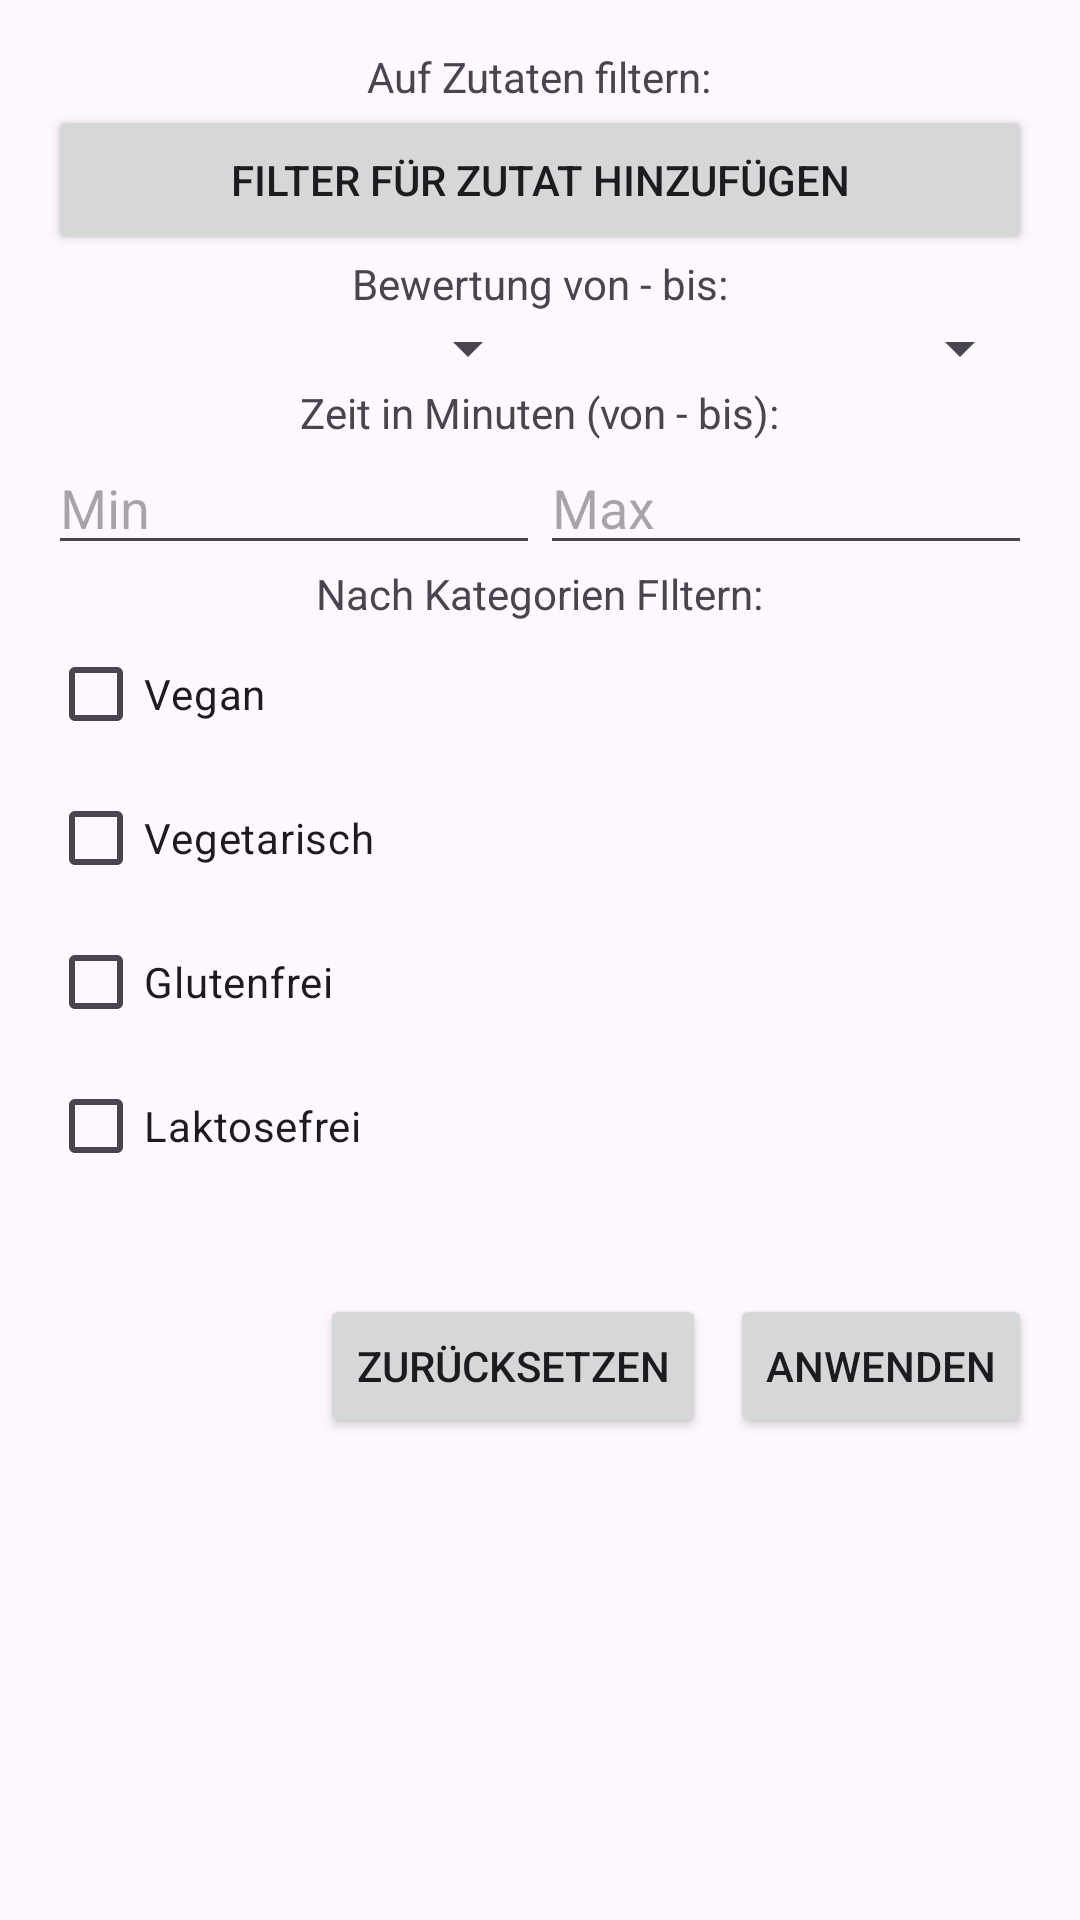

Write the Android layout XML for this screen, with the resource values it uses.
<!-- AndroidManifest.xml: application theme Theme.MeinKochbuch -->
<!-- res/layout/fragment_filter.xml -->
<?xml version="1.0" encoding="utf-8"?>
<ScrollView xmlns:android="http://schemas.android.com/apk/res/android"
    android:layout_width="match_parent"
    android:layout_height="wrap_content"
    android:padding="16dp">

    <LinearLayout
        android:orientation="vertical"
        android:layout_width="match_parent"
        android:layout_height="wrap_content"
        android:gravity="center_horizontal"
        android:spacing="12dp">

        <TextView
            android:id="@+id/textView2"
            android:layout_width="wrap_content"
            android:layout_height="wrap_content"
            android:text="Auf Zutaten filtern:" />

        <LinearLayout
            android:id="@+id/zutatenFilterContainer"
            android:layout_width="match_parent"
            android:layout_height="wrap_content"
            android:orientation="vertical" />
        <Button
            android:id="@+id/buttonAddZutat"
            android:layout_width="match_parent"
            android:layout_height="50dp"
            android:text="Filter für Zutat hinzufügen"/>

        <TextView
            android:layout_width="wrap_content"
            android:layout_height="wrap_content"
            android:text="Bewertung von - bis:" />

        <LinearLayout
            android:orientation="horizontal"
            android:layout_width="match_parent"
            android:layout_height="wrap_content"
            android:weightSum="2"
            android:gravity="center_vertical">

            <Spinner
                android:id="@+id/spinnerRatingMin"
                android:layout_width="0dp"
                android:layout_weight="1"
                android:layout_height="wrap_content"
                android:spinnerMode="dropdown" />

            <Spinner
                android:id="@+id/spinnerRatingMax"
                android:layout_width="0dp"
                android:layout_weight="1"
                android:layout_height="wrap_content"
                android:spinnerMode="dropdown" />
        </LinearLayout>

        <TextView
            android:layout_width="wrap_content"
            android:layout_height="wrap_content"
            android:text="Zeit in Minuten (von - bis):" />

        <LinearLayout
            android:orientation="horizontal"
            android:layout_width="match_parent"
            android:layout_height="wrap_content"
            android:weightSum="2">

            <EditText
                android:id="@+id/editTextTimeMin"
                android:layout_width="0dp"
                android:layout_weight="1"
                android:inputType="number"
                android:layout_height="wrap_content"
                android:hint="Min" />

            <EditText
                android:id="@+id/editTextTimeMax"
                android:layout_width="0dp"
                android:layout_weight="1"
                android:inputType="number"
                android:layout_height="wrap_content"
                android:hint="Max" />
        </LinearLayout>

        <TextView
            android:id="@+id/textView3"
            android:layout_width="wrap_content"
            android:layout_height="wrap_content"
            android:text="Nach Kategorien FIltern:" />

        <LinearLayout
            android:layout_width="match_parent"
            android:layout_height="match_parent"
            android:layout_marginBottom="16dp"
            android:orientation="vertical">

            <CheckBox
                android:id="@+id/checkbox_vegan"
                android:layout_width="wrap_content"
                android:layout_height="wrap_content"
                android:text="Vegan" />

            <CheckBox
                android:id="@+id/checkbox_vegetarian"
                android:layout_width="wrap_content"
                android:layout_height="wrap_content"
                android:text="Vegetarisch" />

            <CheckBox
                android:id="@+id/checkbox_gluten_free"
                android:layout_width="wrap_content"
                android:layout_height="wrap_content"
                android:text="Glutenfrei" />

            <CheckBox
                android:id="@+id/checkbox_lactose_free"
                android:layout_width="wrap_content"
                android:layout_height="wrap_content"
                android:text="Laktosefrei" />
        </LinearLayout>


        <LinearLayout
            android:orientation="horizontal"
            android:layout_width="match_parent"
            android:layout_height="wrap_content"
            android:gravity="end"
            android:layout_marginTop="16dp">

            <Button
                android:id="@+id/buttonReset"
                android:layout_width="wrap_content"
                android:layout_height="wrap_content"
                android:text="Zurücksetzen" />

            <Button
                android:id="@+id/buttonApply"
                android:layout_width="wrap_content"
                android:layout_height="wrap_content"
                android:text="Anwenden"
                android:layout_marginStart="8dp" />
        </LinearLayout>
    </LinearLayout>
</ScrollView>
<!-- resources referenced by this layout -->
<resources>
  <style name="Theme.MeinKochbuch" parent="Base.Theme.MeinKochbuch" />
  <style name="Base.Theme.MeinKochbuch" parent="Theme.Material3.DayNight.NoActionBar">
          
          
      </style>
</resources>
